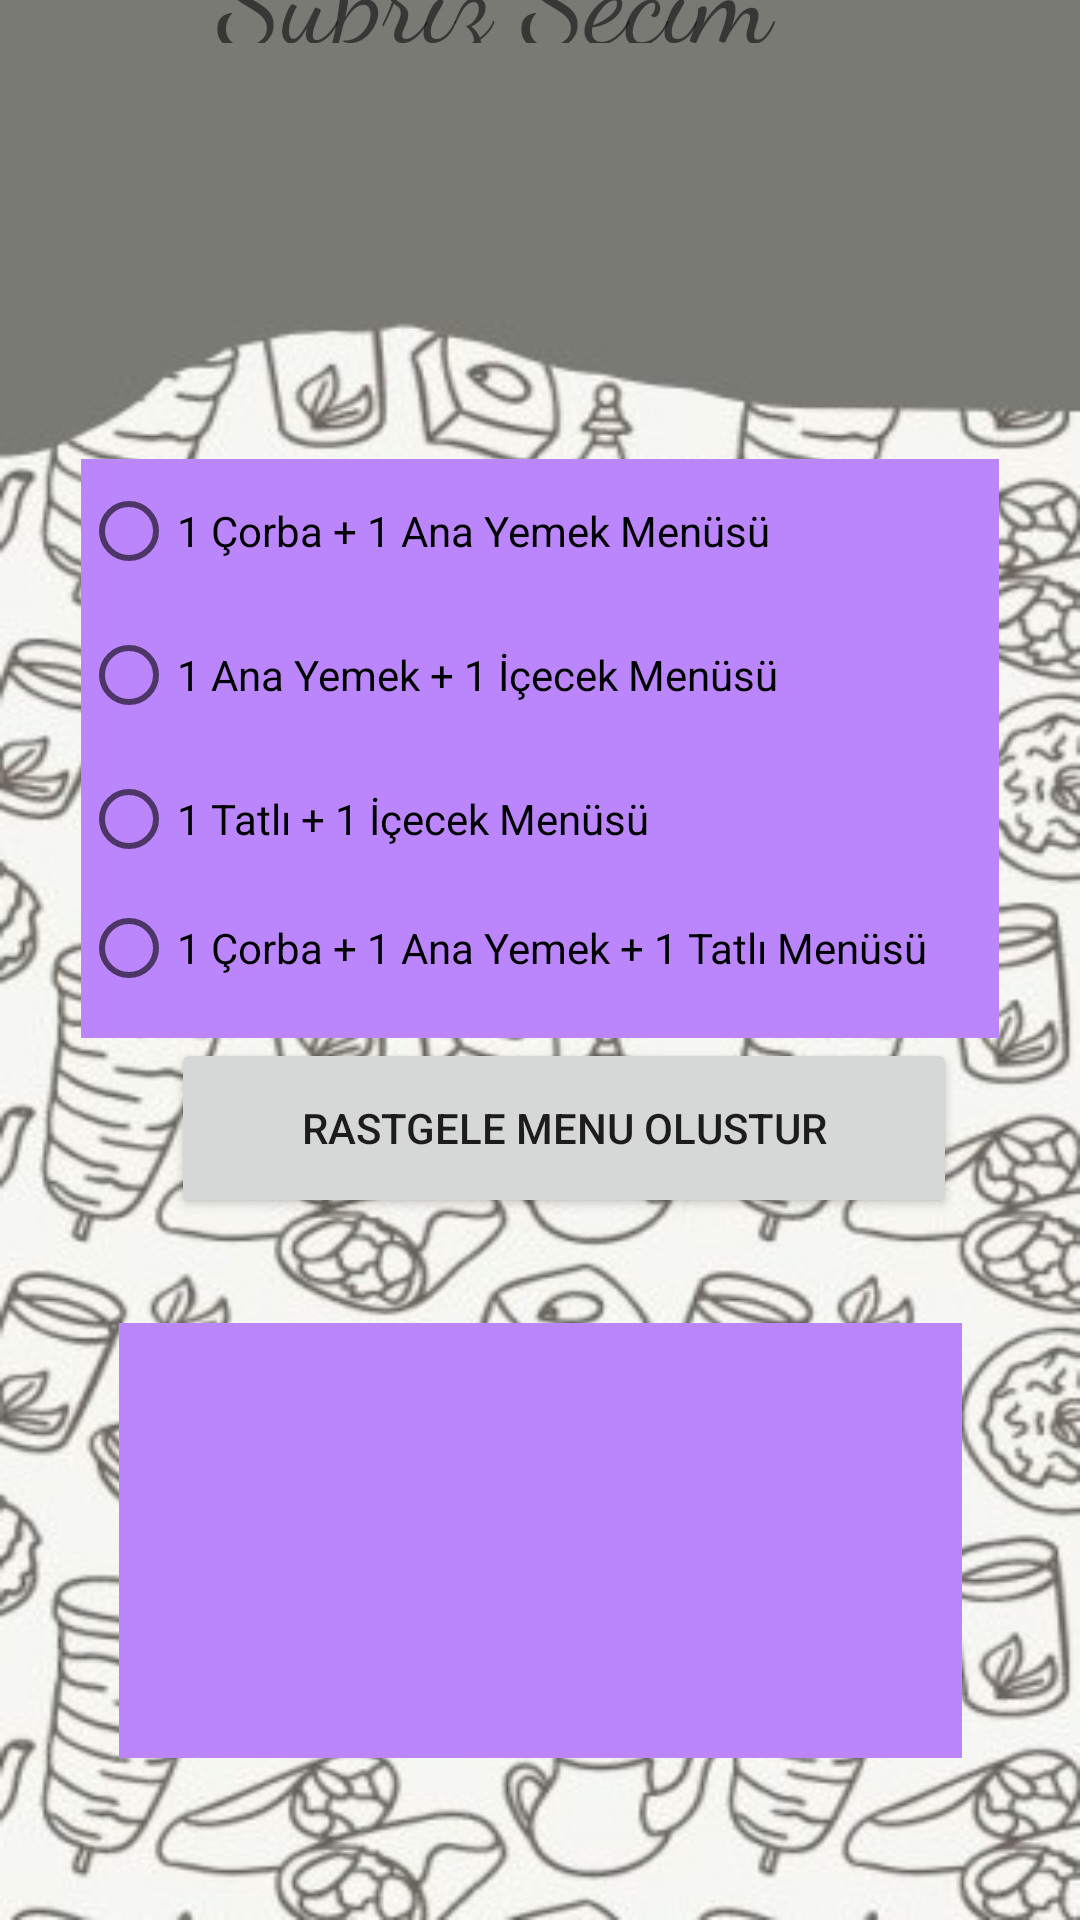

Write the Android layout XML for this screen, with the resource values it uses.
<!-- AndroidManifest.xml: application theme Theme.Dinnerware -->
<!-- res/layout/suprizsecim.xml -->
<?xml version="1.0" encoding="utf-8"?>
<androidx.constraintlayout.widget.ConstraintLayout xmlns:android="http://schemas.android.com/apk/res/android"
    xmlns:app="http://schemas.android.com/apk/res-auto"
    xmlns:tools="http://schemas.android.com/tools"
    android:layout_width="match_parent"
    android:layout_height="match_parent"
    android:background="@drawable/arkaplan">

    <TextView
        android:id="@+id/textView11"
        android:layout_width="218dp"
        android:layout_height="45dp"
        android:layout_marginTop="30dp"
        android:layout_marginEnd="86dp"
        android:layout_marginRight="86dp"
        android:layout_marginBottom="139dp"
        android:fontFamily="cursive"
        android:gravity="center_horizontal"
        android:text="Supriz Secim"
        android:textAlignment="center"
        android:textSize="40dp"
        app:layout_constraintBottom_toTopOf="@+id/yemekradio"
        app:layout_constraintEnd_toEndOf="parent"
        app:layout_constraintTop_toTopOf="parent" />

    <Button
        android:id="@+id/suprizbilgi"
        android:layout_width="0dp"
        android:layout_height="0dp"
        android:layout_marginStart="4dp"
        android:layout_marginLeft="4dp"
        android:layout_marginTop="93dp"
        android:layout_marginEnd="16dp"
        android:layout_marginRight="16dp"
        android:layout_marginBottom="63dp"
        app:backgroundTint="@color/purple_200"
        app:icon="@android:drawable/ic_dialog_info"
        app:layout_constraintBottom_toTopOf="@+id/yemekradio"
        app:layout_constraintEnd_toEndOf="parent"
        app:layout_constraintStart_toEndOf="@+id/textView11"
        app:layout_constraintTop_toTopOf="parent" />

    <RadioGroup
        android:id="@+id/yemekradio"
        android:layout_width="306dp"
        android:layout_height="193dp"
        android:layout_marginStart="52dp"
        android:layout_marginLeft="52dp"
        android:layout_marginEnd="52dp"
        android:layout_marginRight="52dp"
        android:layout_marginBottom="318dp"
        android:background="@color/purple_200"
        app:layout_constraintBottom_toBottomOf="parent"
        app:layout_constraintEnd_toEndOf="parent"
        app:layout_constraintStart_toStartOf="parent"
        app:layout_constraintTop_toBottomOf="@+id/textView11">

        <RadioButton
            android:id="@+id/secim1"
            android:layout_width="match_parent"
            android:layout_height="wrap_content"
            android:text="1 Çorba + 1 Ana Yemek Menüsü" />

        <RadioButton
            android:id="@+id/secim2"
            android:layout_width="match_parent"
            android:layout_height="wrap_content"
            android:text="1 Ana Yemek + 1 İçecek Menüsü" />

        <RadioButton
            android:id="@+id/secim3"
            android:layout_width="match_parent"
            android:layout_height="wrap_content"
            android:text="1 Tatlı + 1 İçecek Menüsü" />

        <RadioButton
            android:id="@+id/secim4"
            android:layout_width="match_parent"
            android:layout_height="38dp"
            android:text="1 Çorba + 1 Ana Yemek + 1 Tatlı Menüsü" />
    </RadioGroup>

    <Button
        android:id="@+id/menuolustur"
        android:layout_width="262dp"
        android:layout_height="60dp"
        android:layout_marginStart="73dp"
        android:layout_marginLeft="73dp"
        android:layout_marginEnd="73dp"
        android:layout_marginRight="73dp"
        android:layout_marginBottom="35dp"
        android:text="Rastgele Menu Olustur"
        app:layout_constraintBottom_toTopOf="@+id/menugoruntule"
        app:layout_constraintEnd_toEndOf="parent"
        app:layout_constraintHorizontal_bias="0.333"
        app:layout_constraintStart_toStartOf="parent"
        app:layout_constraintTop_toBottomOf="@+id/yemekradio" />

    <TextView
        android:id="@+id/menugoruntule"
        android:layout_width="281dp"
        android:layout_height="145dp"
        android:layout_marginStart="65dp"
        android:layout_marginLeft="65dp"
        android:layout_marginEnd="65dp"
        android:layout_marginRight="65dp"
        android:layout_marginBottom="54dp"
        android:background="@color/purple_200"
        android:gravity="center_horizontal"
        android:textAlignment="center"
        android:textColor="@color/black"
        android:textSize="20dp"
        app:layout_constraintBottom_toBottomOf="parent"
        app:layout_constraintEnd_toEndOf="parent"
        app:layout_constraintStart_toStartOf="parent"
        app:layout_constraintTop_toBottomOf="@+id/menuolustur" />
</androidx.constraintlayout.widget.ConstraintLayout>
<!-- resources referenced by this layout -->
<resources>
  <color name="black">#FF000000</color>
  <color name="purple_200">#FFBB86FC</color>
  <!-- drawable arkaplan: jpg bitmap (drawable-v24, 62940 bytes) -->
  <style name="Theme.Dinnerware" parent="Theme.MaterialComponents.DayNight.NoActionBar">
          
          <item name="colorPrimary">@color/purple_500</item>
          <item name="colorPrimaryVariant">@color/purple_700</item>
          <item name="colorOnPrimary">@color/white</item>
          
          <item name="colorSecondary">@color/teal_200</item>
          <item name="colorSecondaryVariant">@color/teal_700</item>
          <item name="colorOnSecondary">@color/black</item>
          
          <item name="android:statusBarColor" tools:targetApi="l">?attr/colorPrimaryVariant</item>
          
      </style>
  <color name="purple_500">#FF6200EE</color>
  <color name="purple_700">#FF3700B3</color>
  <color name="white">#FFFFFFFF</color>
  <color name="teal_200">#FF03DAC5</color>
  <color name="teal_700">#FF018786</color>
</resources>
